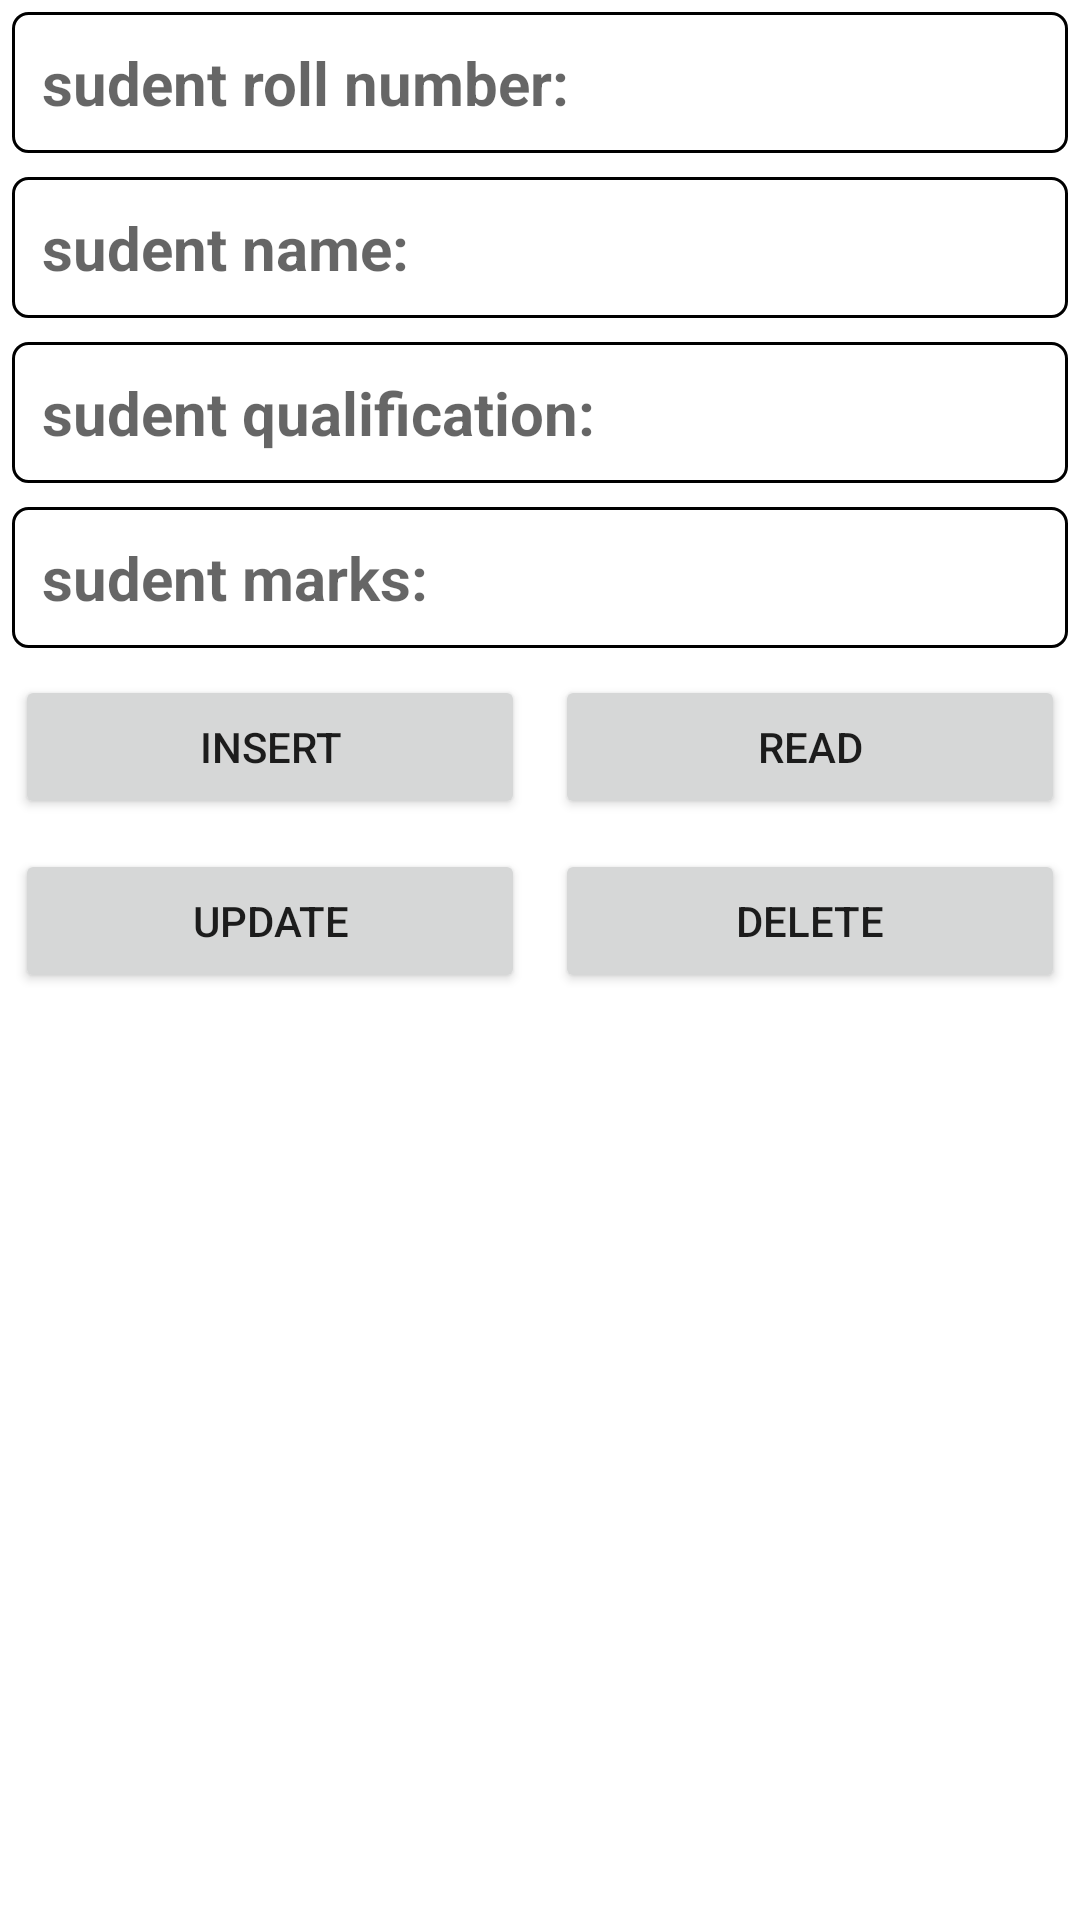

Here is an Android app screen rendered from its layout file. Give the layout XML and the strings, colors and styles it references.
<!-- AndroidManifest.xml: application theme Theme.StudMSystem -->
<!-- res/layout/activity_main.xml -->
<?xml version="1.0" encoding="utf-8"?>
<LinearLayout xmlns:android="http://schemas.android.com/apk/res/android"
    xmlns:app="http://schemas.android.com/apk/res-auto"
    xmlns:tools="http://schemas.android.com/tools"
    android:layout_width="match_parent"
    android:layout_height="match_parent"
    android:orientation="vertical">

    <EditText
        android:id="@+id/et_roll"
        android:layout_width="match_parent"
        android:layout_height="wrap_content"
        android:layout_margin="4dp"
        android:hint="sudent roll number:"
        android:background="@drawable/edit_bg"
        android:padding="10dp"
        android:textSize="20sp"
        android:textStyle="bold" />

    <EditText
        android:id="@+id/et_name"
        android:layout_width="match_parent"
        android:layout_height="wrap_content"
        android:layout_margin="4dp"
        android:hint="sudent name:"
        android:background="@drawable/edit_bg"
        android:padding="10dp"
        android:textSize="20sp"
        android:textStyle="bold" />

    <EditText
        android:id="@+id/et_qual"
        android:layout_width="match_parent"
        android:layout_height="wrap_content"
        android:layout_margin="4dp"
        android:hint="sudent qualification:"
        android:background="@drawable/edit_bg"
        android:padding="10dp"
        android:textSize="20sp"
        android:textStyle="bold" />

    <EditText
        android:id="@+id/et_marks"
        android:layout_width="match_parent"
        android:layout_height="wrap_content"
        android:layout_margin="4dp"
        android:hint="sudent marks:"
        android:background="@drawable/edit_bg"
        android:padding="10dp"
        android:textSize="20sp"
        android:textStyle="bold" />

    <LinearLayout
        android:layout_width="match_parent"
        android:layout_height="wrap_content"
        android:orientation="horizontal">

        <Button
            android:id="@+id/btn_insert"
            android:layout_width="0dp"
            android:layout_height="wrap_content"
            android:layout_weight="0.5"
            android:text="insert"
            android:padding="10dp"
            android:layout_margin="5dp"/>
        <Button
            android:id="@+id/btn_read"
            android:layout_width="0dp"
            android:layout_height="wrap_content"
            android:layout_weight="0.5"
            android:text="read"
            android:padding="10dp"
            android:layout_margin="5dp"/>
    </LinearLayout>
    <LinearLayout
        android:layout_width="match_parent"
        android:layout_height="wrap_content"
        android:orientation="horizontal">

        <Button
            android:id="@+id/btn_update"
            android:layout_width="0dp"
            android:layout_height="wrap_content"
            android:layout_weight="0.5"
            android:text="update"
            android:padding="10dp"
            android:layout_margin="5dp"/>
        <Button
            android:id="@+id/btn_delete"
            android:layout_width="0dp"
            android:layout_height="wrap_content"
            android:layout_weight="0.5"
            android:text="delete"
            android:padding="10dp"
            android:layout_margin="5dp"/>
    </LinearLayout>

    <ListView
        android:id="@+id/list_view"
        android:layout_width="match_parent"
        android:layout_height="match_parent"
        android:padding="5dp"/>
</LinearLayout>
<!-- resources referenced by this layout -->
<resources>
  <!-- drawable edit_bg (drawable) -->
  <?xml version="1.0" encoding="utf-8"?>
  <shape xmlns:android="http://schemas.android.com/apk/res/android">
  
  
      <stroke
          android:width="1dp"
          />
      <corners
          android:radius="5dp"/>
  </shape>
  <style name="Theme.StudMSystem" parent="Theme.MaterialComponents.DayNight.NoActionBar">
          
          <item name="colorPrimary">@color/purple_500</item>
          <item name="colorPrimaryVariant">@color/purple_700</item>
          <item name="colorOnPrimary">@color/white</item>
          
          <item name="colorSecondary">@color/teal_200</item>
          <item name="colorSecondaryVariant">@color/teal_700</item>
          <item name="colorOnSecondary">@color/black</item>
          
          <item name="android:statusBarColor" tools:targetApi="l">?attr/colorPrimaryVariant</item>
          
      </style>
  <!-- not gathered from this repository: default colours our renderer supplied (Android Studio template values) -->
  <color name="purple_500">#FF6200EE</color>
  <color name="purple_700">#FF3700B3</color>
  <color name="teal_200">#FF03DAC5</color>
  <color name="teal_700">#FF018786</color>
  <color name="black">#FF000000</color>
  <color name="white">#FFFFFFFF</color>
</resources>
